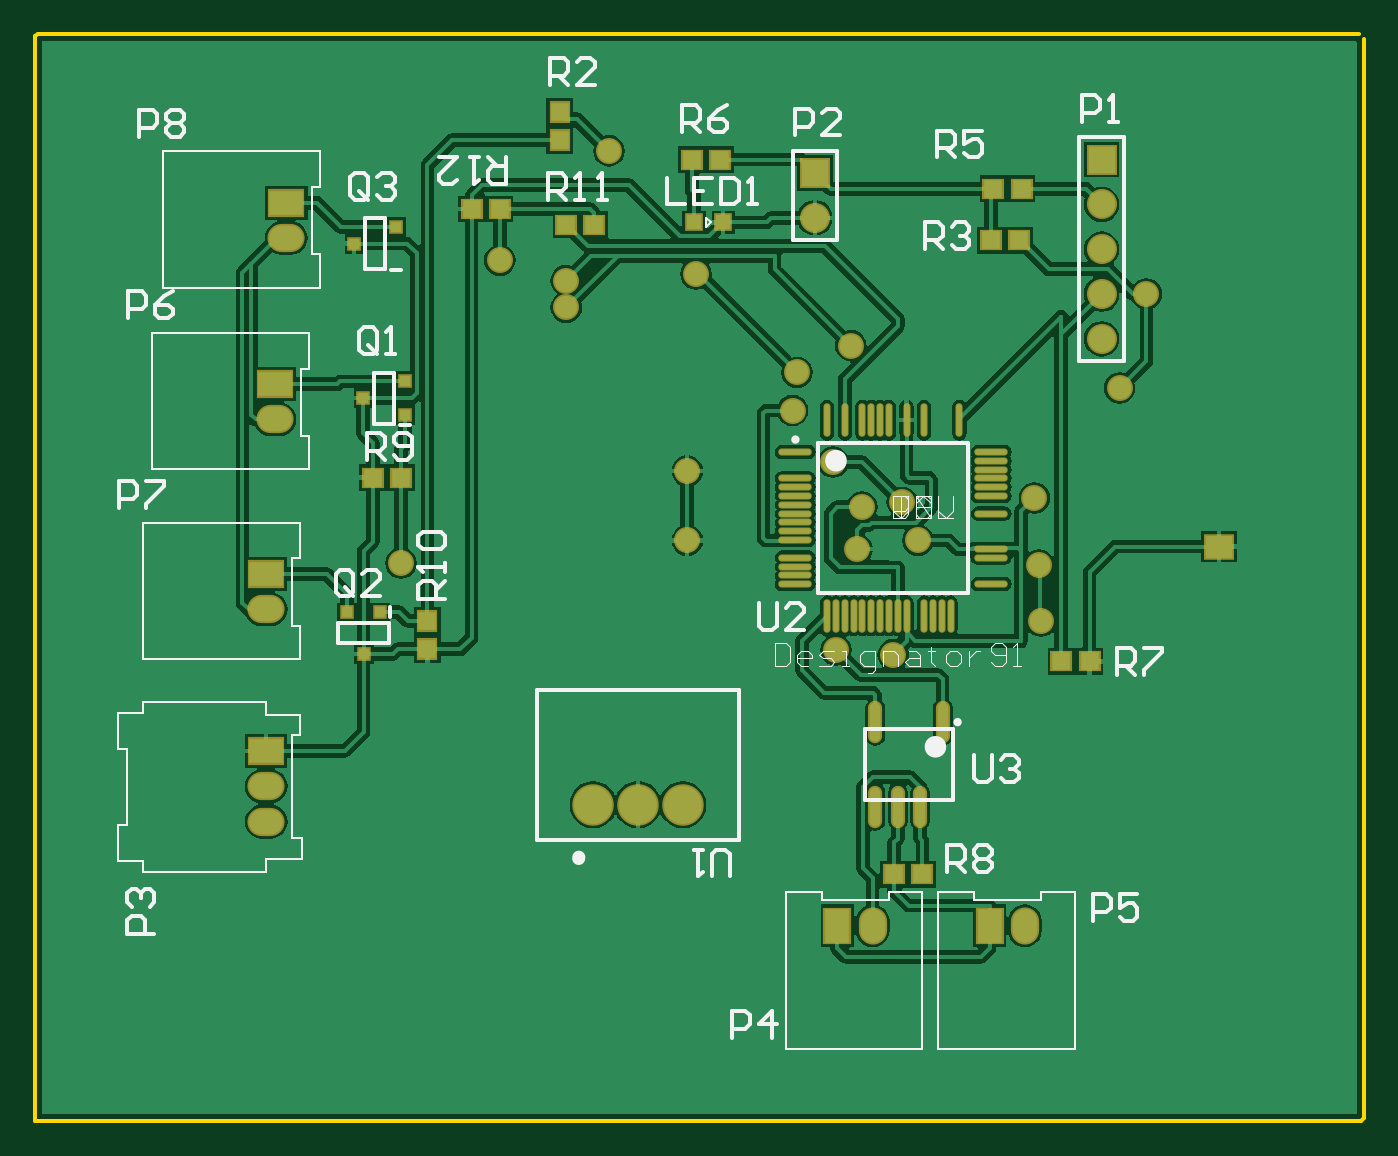
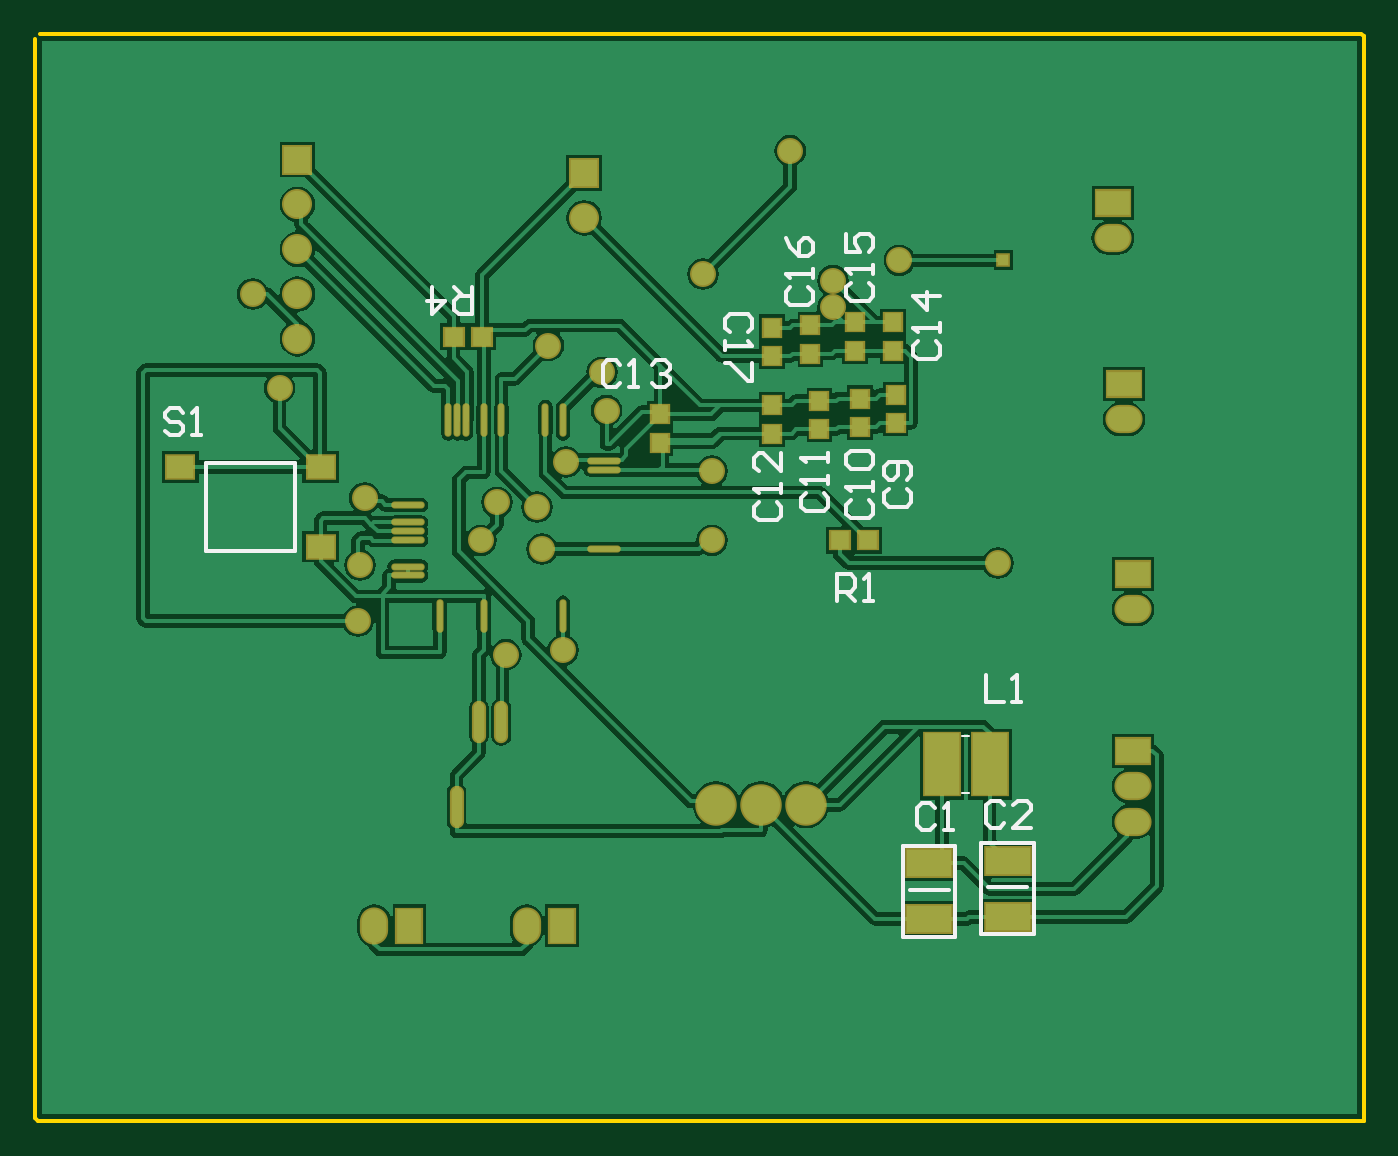
Circuit board: 9 layer files. Board 75.3 x 61.6 mm.
- bottom_copper: LedStatus.GBL (38554 bytes)
- bottom_silk: LedStatus.GBO (4767 bytes)
- paste: LedStatus.GBP (1488 bytes)
- bottom_mask: LedStatus.GBS (2754 bytes)
- outline: LedStatus.GKO (399 bytes)
- top_copper: LedStatus.GTL (46997 bytes)
- top_silk: LedStatus.GTO (12610 bytes)
- paste: LedStatus.GTP (1968 bytes)
- top_mask: LedStatus.GTS (3236 bytes)

=== bottom_copper: LedStatus.GBL (38554 bytes, source omitted) ===
=== bottom_silk: LedStatus.GBO ===
G04*
G04 #@! TF.GenerationSoftware,Altium Limited,Altium Designer,19.1.5 (86)*
G04*
G04 Layer_Color=32896*
%FSLAX25Y25*%
%MOIN*%
G70*
G01*
G75*
%ADD15C,0.01000*%
%ADD59C,0.00394*%
D15*
X453657Y310343D02*
X473343D01*
X453657Y290657D02*
Y310343D01*
Y290657D02*
X473343D01*
Y310343D01*
X300327Y205043D02*
Y225398D01*
X288673D02*
X300327D01*
X288673Y205043D02*
Y225398D01*
Y205043D02*
X300327D01*
X290051Y215555D02*
X298870D01*
X317827Y204543D02*
Y224898D01*
X306173D02*
X317827D01*
X306173Y204543D02*
Y224898D01*
Y204543D02*
X317827D01*
X307551Y215055D02*
X316370D01*
X478501Y321498D02*
X479501Y322498D01*
X481500D01*
X482500Y321498D01*
Y320499D01*
X481500Y319499D01*
X479501D01*
X478501Y318499D01*
Y317500D01*
X479501Y316500D01*
X481500D01*
X482500Y317500D01*
X476502Y316500D02*
X474503D01*
X475502D01*
Y322498D01*
X476502Y321498D01*
X414000Y349500D02*
Y343502D01*
X416999D01*
X417999Y344502D01*
Y346501D01*
X416999Y347501D01*
X414000D01*
X415999D02*
X417999Y349500D01*
X422997D02*
Y343502D01*
X419998Y346501D01*
X423997D01*
X332500Y279500D02*
Y285498D01*
X329501D01*
X328501Y284498D01*
Y282499D01*
X329501Y281499D01*
X332500D01*
X330501D02*
X328501Y279500D01*
X326502D02*
X324503D01*
X325502D01*
Y285498D01*
X326502Y284498D01*
X299400Y262998D02*
Y257000D01*
X295401D01*
X293402D02*
X291403D01*
X292402D01*
Y262998D01*
X293402Y261998D01*
X352502Y339501D02*
X351502Y340501D01*
Y342500D01*
X352502Y343500D01*
X356500D01*
X357500Y342500D01*
Y340501D01*
X356500Y339501D01*
X357500Y337502D02*
Y335503D01*
Y336502D01*
X351502D01*
X352502Y337502D01*
X351502Y332504D02*
Y328505D01*
X352502D01*
X356500Y332504D01*
X357500D01*
X342998Y349499D02*
X343998Y348499D01*
Y346500D01*
X342998Y345500D01*
X339000D01*
X338000Y346500D01*
Y348499D01*
X339000Y349499D01*
X338000Y351498D02*
Y353497D01*
Y352498D01*
X343998D01*
X342998Y351498D01*
X343998Y360495D02*
X342998Y358496D01*
X340999Y356496D01*
X339000D01*
X338000Y357496D01*
Y359495D01*
X339000Y360495D01*
X339999D01*
X340999Y359495D01*
Y356496D01*
X329498Y350499D02*
X330498Y349499D01*
Y347500D01*
X329498Y346500D01*
X325500D01*
X324500Y347500D01*
Y349499D01*
X325500Y350499D01*
X324500Y352498D02*
Y354497D01*
Y353498D01*
X330498D01*
X329498Y352498D01*
X330498Y361495D02*
Y357496D01*
X327499D01*
X328499Y359496D01*
Y360495D01*
X327499Y361495D01*
X325500D01*
X324500Y360495D01*
Y358496D01*
X325500Y357496D01*
X314498Y337499D02*
X315498Y336499D01*
Y334500D01*
X314498Y333500D01*
X310500D01*
X309500Y334500D01*
Y336499D01*
X310500Y337499D01*
X309500Y339498D02*
Y341497D01*
Y340498D01*
X315498D01*
X314498Y339498D01*
X309500Y347496D02*
X315498D01*
X312499Y344496D01*
Y348495D01*
X380901Y332248D02*
X381901Y333248D01*
X383900D01*
X384900Y332248D01*
Y328249D01*
X383900Y327250D01*
X381901D01*
X380901Y328249D01*
X378902Y327250D02*
X376903D01*
X377902D01*
Y333248D01*
X378902Y332248D01*
X373904D02*
X372904Y333248D01*
X370904D01*
X369905Y332248D01*
Y331248D01*
X370904Y330249D01*
X371904D01*
X370904D01*
X369905Y329249D01*
Y328249D01*
X370904Y327250D01*
X372904D01*
X373904Y328249D01*
X349998Y301499D02*
X350998Y300499D01*
Y298500D01*
X349998Y297500D01*
X346000D01*
X345000Y298500D01*
Y300499D01*
X346000Y301499D01*
X345000Y303498D02*
Y305497D01*
Y304498D01*
X350998D01*
X349998Y303498D01*
X345000Y312495D02*
Y308496D01*
X348999Y312495D01*
X349998D01*
X350998Y311495D01*
Y309496D01*
X349998Y308496D01*
X339498Y303499D02*
X340498Y302499D01*
Y300500D01*
X339498Y299500D01*
X335500D01*
X334500Y300500D01*
Y302499D01*
X335500Y303499D01*
X334500Y305498D02*
Y307497D01*
Y306498D01*
X340498D01*
X339498Y305498D01*
X334500Y310496D02*
Y312496D01*
Y311496D01*
X340498D01*
X339498Y310496D01*
X329498Y301999D02*
X330498Y300999D01*
Y299000D01*
X329498Y298000D01*
X325500D01*
X324500Y299000D01*
Y300999D01*
X325500Y301999D01*
X324500Y303998D02*
Y305997D01*
Y304998D01*
X330498D01*
X329498Y303998D01*
Y308996D02*
X330498Y309996D01*
Y311996D01*
X329498Y312995D01*
X325500D01*
X324500Y311996D01*
Y309996D01*
X325500Y308996D01*
X329498D01*
X320998Y304499D02*
X321998Y303499D01*
Y301500D01*
X320998Y300500D01*
X317000D01*
X316000Y301500D01*
Y303499D01*
X317000Y304499D01*
Y306498D02*
X316000Y307498D01*
Y309497D01*
X317000Y310497D01*
X320998D01*
X321998Y309497D01*
Y307498D01*
X320998Y306498D01*
X319999D01*
X318999Y307498D01*
Y310497D01*
X295201Y233879D02*
X296201Y234878D01*
X298200D01*
X299200Y233879D01*
Y229880D01*
X298200Y228880D01*
X296201D01*
X295201Y229880D01*
X289203Y228880D02*
X293202D01*
X289203Y232879D01*
Y233879D01*
X290203Y234878D01*
X292202D01*
X293202Y233879D01*
X310701Y233379D02*
X311701Y234379D01*
X313700D01*
X314700Y233379D01*
Y229380D01*
X313700Y228380D01*
X311701D01*
X310701Y229380D01*
X308702Y228380D02*
X306703D01*
X307702D01*
Y234379D01*
X308702Y233379D01*
D59*
X303028Y249299D02*
X304602D01*
X303028Y236701D02*
X304602D01*
M02*

=== paste: LedStatus.GBP ===
G04*
G04 #@! TF.GenerationSoftware,Altium Limited,Altium Designer,19.1.5 (86)*
G04*
G04 Layer_Color=128*
%FSLAX25Y25*%
%MOIN*%
G70*
G01*
G75*
%ADD17O,0.06287X0.00381*%
%ADD18O,0.00381X0.06287*%
%ADD20R,0.04134X0.03937*%
%ADD21O,0.02362X0.08661*%
%ADD22R,0.06122X0.05118*%
%ADD25R,0.02264X0.02441*%
%ADD53R,0.03740X0.03937*%
%ADD54R,0.07874X0.13780*%
%ADD55R,0.09843X0.05906*%
D17*
X384650Y310795D02*
D03*
Y308827D02*
D03*
Y291110D02*
D03*
X428350Y285205D02*
D03*
Y293079D02*
D03*
Y295047D02*
D03*
Y297016D02*
D03*
Y300953D02*
D03*
Y287173D02*
D03*
D18*
X411421Y276150D02*
D03*
X421264D02*
D03*
X419295Y319850D02*
D03*
X417327D02*
D03*
X415358D02*
D03*
X411421D02*
D03*
X407484D02*
D03*
X397642D02*
D03*
X393705D02*
D03*
D20*
X332000Y293000D02*
D03*
X325701D02*
D03*
X411850Y338500D02*
D03*
X418150D02*
D03*
D21*
X417500Y233551D02*
D03*
X407500Y252449D02*
D03*
X412500D02*
D03*
D22*
X479150Y309358D02*
D03*
X447850Y291642D02*
D03*
Y309358D02*
D03*
D25*
X295500Y355520D02*
D03*
D53*
X338500Y334701D02*
D03*
Y341000D02*
D03*
X347000Y334201D02*
D03*
Y340500D02*
D03*
X328500Y335350D02*
D03*
Y341650D02*
D03*
X320000Y335350D02*
D03*
Y341650D02*
D03*
X336500Y317850D02*
D03*
Y324150D02*
D03*
X327500Y318350D02*
D03*
Y324650D02*
D03*
X319500Y319201D02*
D03*
Y325500D02*
D03*
X347000Y316850D02*
D03*
Y323150D02*
D03*
X372000Y314850D02*
D03*
Y321150D02*
D03*
D54*
X309130Y243000D02*
D03*
X298500D02*
D03*
D55*
X294500Y208980D02*
D03*
Y221500D02*
D03*
X312000Y208480D02*
D03*
Y221000D02*
D03*
M02*

=== bottom_mask: LedStatus.GBS ===
G04*
G04 #@! TF.GenerationSoftware,Altium Limited,Altium Designer,19.1.5 (86)*
G04*
G04 Layer_Color=16711935*
%FSLAX25Y25*%
%MOIN*%
G70*
G01*
G75*
%ADD26O,0.07487X0.01581*%
%ADD27O,0.01581X0.07487*%
%ADD29R,0.04934X0.04737*%
%ADD30O,0.03162X0.09461*%
%ADD31R,0.06922X0.05918*%
%ADD34R,0.03064X0.03241*%
%ADD35O,0.06300X0.08300*%
%ADD36R,0.06300X0.08300*%
%ADD37R,0.06706X0.06706*%
%ADD38C,0.06706*%
%ADD39O,0.08300X0.06300*%
%ADD40R,0.08300X0.06300*%
%ADD41C,0.09265*%
%ADD42C,0.05800*%
%ADD56R,0.04540X0.04737*%
%ADD57R,0.08674X0.14580*%
%ADD58R,0.10642X0.06706*%
D26*
X384650Y310795D02*
D03*
Y308827D02*
D03*
Y291110D02*
D03*
X428350Y285205D02*
D03*
Y293079D02*
D03*
Y295047D02*
D03*
Y297016D02*
D03*
Y300953D02*
D03*
Y287173D02*
D03*
D27*
X411421Y276150D02*
D03*
X421264D02*
D03*
X419295Y319850D02*
D03*
X417327D02*
D03*
X415358D02*
D03*
X411421D02*
D03*
X407484D02*
D03*
X397642D02*
D03*
X393705D02*
D03*
Y276150D02*
D03*
D29*
X332000Y293000D02*
D03*
X325701D02*
D03*
X411850Y338500D02*
D03*
X418150D02*
D03*
D30*
X417500Y233551D02*
D03*
X407500Y252449D02*
D03*
X412500D02*
D03*
D31*
X479150Y309358D02*
D03*
X447850Y291642D02*
D03*
Y309358D02*
D03*
D34*
X295500Y355520D02*
D03*
D35*
X401874Y207000D02*
D03*
X435874D02*
D03*
D36*
X394000D02*
D03*
X428000D02*
D03*
D37*
X453000Y378000D02*
D03*
X389000Y375000D02*
D03*
D38*
X453000Y368000D02*
D03*
Y358000D02*
D03*
Y348000D02*
D03*
Y338000D02*
D03*
X389000Y365000D02*
D03*
D39*
X266500Y238126D02*
D03*
Y230252D02*
D03*
Y277626D02*
D03*
X268500Y320000D02*
D03*
X271000Y360500D02*
D03*
D40*
X266500Y246000D02*
D03*
Y285500D02*
D03*
X268500Y327874D02*
D03*
X271000Y368374D02*
D03*
D41*
X359500Y234000D02*
D03*
X349500D02*
D03*
X339500D02*
D03*
D42*
X397000Y336500D02*
D03*
X343000Y380000D02*
D03*
X385000Y330500D02*
D03*
X463000Y348000D02*
D03*
X406500Y267500D02*
D03*
X457000Y327000D02*
D03*
X439500Y275000D02*
D03*
X439000Y287500D02*
D03*
X438000Y302500D02*
D03*
X393705Y268500D02*
D03*
X412000Y293000D02*
D03*
X408500Y301500D02*
D03*
X398433Y291110D02*
D03*
X399500Y300500D02*
D03*
X393000Y310500D02*
D03*
X384000Y322000D02*
D03*
X360500Y293000D02*
D03*
Y308500D02*
D03*
X296650Y288000D02*
D03*
X362500Y352500D02*
D03*
X333500Y345000D02*
D03*
X318650Y355520D02*
D03*
X333500Y351000D02*
D03*
D56*
X338500Y334701D02*
D03*
Y341000D02*
D03*
X347000Y334201D02*
D03*
Y340500D02*
D03*
X328500Y335350D02*
D03*
Y341650D02*
D03*
X320000Y335350D02*
D03*
Y341650D02*
D03*
X336500Y317850D02*
D03*
Y324150D02*
D03*
X327500Y318350D02*
D03*
Y324650D02*
D03*
X319500Y319201D02*
D03*
Y325500D02*
D03*
X347000Y316850D02*
D03*
Y323150D02*
D03*
X372000Y314850D02*
D03*
Y321150D02*
D03*
D57*
X309130Y243000D02*
D03*
X298500D02*
D03*
D58*
X294500Y208980D02*
D03*
Y221500D02*
D03*
X312000Y208480D02*
D03*
Y221000D02*
D03*
M02*

=== outline: LedStatus.GKO ===
G04*
G04 #@! TF.GenerationSoftware,Altium Limited,Altium Designer,19.1.5 (86)*
G04*
G04 Layer_Color=16711935*
%FSLAX25Y25*%
%MOIN*%
G70*
G01*
G75*
%ADD15C,0.01000*%
D15*
X215500Y406000D02*
X510500D01*
X215000Y405500D02*
X215500Y406000D01*
X215000Y166000D02*
Y405500D01*
Y163500D02*
Y166000D01*
X511000Y163500D02*
X511500Y164000D01*
X215000Y163500D02*
X511000D01*
X511500Y164000D02*
Y405000D01*
M02*

=== top_copper: LedStatus.GTL (46997 bytes, source omitted) ===
=== top_silk: LedStatus.GTO (12610 bytes, source omitted) ===
=== paste: LedStatus.GTP ===
G04*
G04 #@! TF.GenerationSoftware,Altium Limited,Altium Designer,19.1.5 (86)*
G04*
G04 Layer_Color=8421504*
%FSLAX25Y25*%
%MOIN*%
G70*
G01*
G75*
%ADD17O,0.06287X0.00381*%
%ADD18O,0.00381X0.06287*%
%ADD19R,0.02441X0.02264*%
%ADD20R,0.04134X0.03937*%
%ADD21O,0.02362X0.08661*%
%ADD22R,0.06122X0.05118*%
%ADD23R,0.03937X0.04134*%
%ADD24R,0.03150X0.03150*%
%ADD25R,0.02264X0.02441*%
D17*
X384650Y312764D02*
D03*
Y306858D02*
D03*
Y304890D02*
D03*
Y302921D02*
D03*
Y300953D02*
D03*
Y298984D02*
D03*
Y297016D02*
D03*
Y295047D02*
D03*
Y293079D02*
D03*
Y289142D02*
D03*
Y287173D02*
D03*
Y285205D02*
D03*
Y283236D02*
D03*
X428350D02*
D03*
Y289142D02*
D03*
Y291110D02*
D03*
Y298984D02*
D03*
Y302921D02*
D03*
Y304890D02*
D03*
Y306858D02*
D03*
Y308827D02*
D03*
Y310795D02*
D03*
Y312764D02*
D03*
D18*
X391736Y276150D02*
D03*
X395673D02*
D03*
X397642D02*
D03*
X399610D02*
D03*
X401579D02*
D03*
X403547D02*
D03*
X405516D02*
D03*
X407484D02*
D03*
X409453D02*
D03*
X413390D02*
D03*
X415358D02*
D03*
X417327D02*
D03*
X419295D02*
D03*
X421264Y319850D02*
D03*
X413390D02*
D03*
X409453D02*
D03*
X405516D02*
D03*
X403547D02*
D03*
X401579D02*
D03*
X399610D02*
D03*
X395673D02*
D03*
X391736D02*
D03*
D19*
X292000Y277000D02*
D03*
X284520D02*
D03*
X288260Y267646D02*
D03*
D20*
X296650Y307000D02*
D03*
X290350D02*
D03*
X413000Y218500D02*
D03*
X406701D02*
D03*
X444000Y266000D02*
D03*
X450299D02*
D03*
X339799Y363500D02*
D03*
X333500D02*
D03*
X428350Y360000D02*
D03*
X434650D02*
D03*
X428850Y371500D02*
D03*
X435150D02*
D03*
X318650Y367000D02*
D03*
X312350D02*
D03*
X361500Y378000D02*
D03*
X367799D02*
D03*
D21*
X402500Y233551D02*
D03*
X407500D02*
D03*
X412500D02*
D03*
X402500Y252449D02*
D03*
X417500D02*
D03*
D22*
X479150Y291642D02*
D03*
D23*
X302500Y275000D02*
D03*
Y268701D02*
D03*
X332000Y388650D02*
D03*
Y382350D02*
D03*
D24*
X362004Y364000D02*
D03*
X368500D02*
D03*
D25*
X288146Y324760D02*
D03*
X297500Y328500D02*
D03*
Y321020D02*
D03*
X286146Y359260D02*
D03*
X295500Y363000D02*
D03*
M02*

=== top_mask: LedStatus.GTS ===
G04*
G04 #@! TF.GenerationSoftware,Altium Limited,Altium Designer,19.1.5 (86)*
G04*
G04 Layer_Color=8388736*
%FSLAX25Y25*%
%MOIN*%
G70*
G01*
G75*
%ADD26O,0.07487X0.01581*%
%ADD27O,0.01581X0.07487*%
%ADD28R,0.03241X0.03064*%
%ADD29R,0.04934X0.04737*%
%ADD30O,0.03162X0.09461*%
%ADD31R,0.06922X0.05918*%
%ADD32R,0.04737X0.04934*%
%ADD33R,0.03950X0.03950*%
%ADD34R,0.03064X0.03241*%
%ADD35O,0.06300X0.08300*%
%ADD36R,0.06300X0.08300*%
%ADD37R,0.06706X0.06706*%
%ADD38C,0.06706*%
%ADD39O,0.08300X0.06300*%
%ADD40R,0.08300X0.06300*%
%ADD41C,0.09265*%
%ADD42C,0.05800*%
D26*
X384650Y312764D02*
D03*
Y306858D02*
D03*
Y304890D02*
D03*
Y302921D02*
D03*
Y300953D02*
D03*
Y298984D02*
D03*
Y297016D02*
D03*
Y295047D02*
D03*
Y293079D02*
D03*
Y289142D02*
D03*
Y287173D02*
D03*
Y285205D02*
D03*
Y283236D02*
D03*
X428350D02*
D03*
Y289142D02*
D03*
Y291110D02*
D03*
Y298984D02*
D03*
Y302921D02*
D03*
Y304890D02*
D03*
Y306858D02*
D03*
Y308827D02*
D03*
Y310795D02*
D03*
Y312764D02*
D03*
D27*
X391736Y276150D02*
D03*
X395673D02*
D03*
X397642D02*
D03*
X399610D02*
D03*
X401579D02*
D03*
X403547D02*
D03*
X405516D02*
D03*
X407484D02*
D03*
X409453D02*
D03*
X413390D02*
D03*
X415358D02*
D03*
X417327D02*
D03*
X419295D02*
D03*
X421264Y319850D02*
D03*
X413390D02*
D03*
X409453D02*
D03*
X405516D02*
D03*
X403547D02*
D03*
X401579D02*
D03*
X399610D02*
D03*
X395673D02*
D03*
X391736D02*
D03*
X393705Y276150D02*
D03*
D28*
X292000Y277000D02*
D03*
X284520D02*
D03*
X288260Y267646D02*
D03*
D29*
X296650Y307000D02*
D03*
X290350D02*
D03*
X413000Y218500D02*
D03*
X406701D02*
D03*
X444000Y266000D02*
D03*
X450299D02*
D03*
X339799Y363500D02*
D03*
X333500D02*
D03*
X428350Y360000D02*
D03*
X434650D02*
D03*
X428850Y371500D02*
D03*
X435150D02*
D03*
X318650Y367000D02*
D03*
X312350D02*
D03*
X361500Y378000D02*
D03*
X367799D02*
D03*
D30*
X402500Y233551D02*
D03*
X407500D02*
D03*
X412500D02*
D03*
X402500Y252449D02*
D03*
X417500D02*
D03*
D31*
X479150Y291642D02*
D03*
D32*
X302500Y275000D02*
D03*
Y268701D02*
D03*
X332000Y388650D02*
D03*
Y382350D02*
D03*
D33*
X362004Y364000D02*
D03*
X368500D02*
D03*
D34*
X288146Y324760D02*
D03*
X297500Y328500D02*
D03*
Y321020D02*
D03*
X286146Y359260D02*
D03*
X295500Y363000D02*
D03*
D35*
X401874Y207000D02*
D03*
X435874D02*
D03*
D36*
X394000D02*
D03*
X428000D02*
D03*
D37*
X453000Y378000D02*
D03*
X389000Y375000D02*
D03*
D38*
X453000Y368000D02*
D03*
Y358000D02*
D03*
Y348000D02*
D03*
Y338000D02*
D03*
X389000Y365000D02*
D03*
D39*
X266500Y238126D02*
D03*
Y230252D02*
D03*
Y277626D02*
D03*
X268500Y320000D02*
D03*
X271000Y360500D02*
D03*
D40*
X266500Y246000D02*
D03*
Y285500D02*
D03*
X268500Y327874D02*
D03*
X271000Y368374D02*
D03*
D41*
X359500Y234000D02*
D03*
X349500D02*
D03*
X339500D02*
D03*
D42*
X397000Y336500D02*
D03*
X343000Y380000D02*
D03*
X385000Y330500D02*
D03*
X463000Y348000D02*
D03*
X406500Y267500D02*
D03*
X457000Y327000D02*
D03*
X439500Y275000D02*
D03*
X439000Y287500D02*
D03*
X438000Y302500D02*
D03*
X393705Y268500D02*
D03*
X412000Y293000D02*
D03*
X408500Y301500D02*
D03*
X398433Y291110D02*
D03*
X399500Y300500D02*
D03*
X393000Y310500D02*
D03*
X384000Y322000D02*
D03*
X360500Y293000D02*
D03*
Y308500D02*
D03*
X296650Y288000D02*
D03*
X362500Y352500D02*
D03*
X333500Y345000D02*
D03*
X318650Y355520D02*
D03*
X333500Y351000D02*
D03*
M02*

